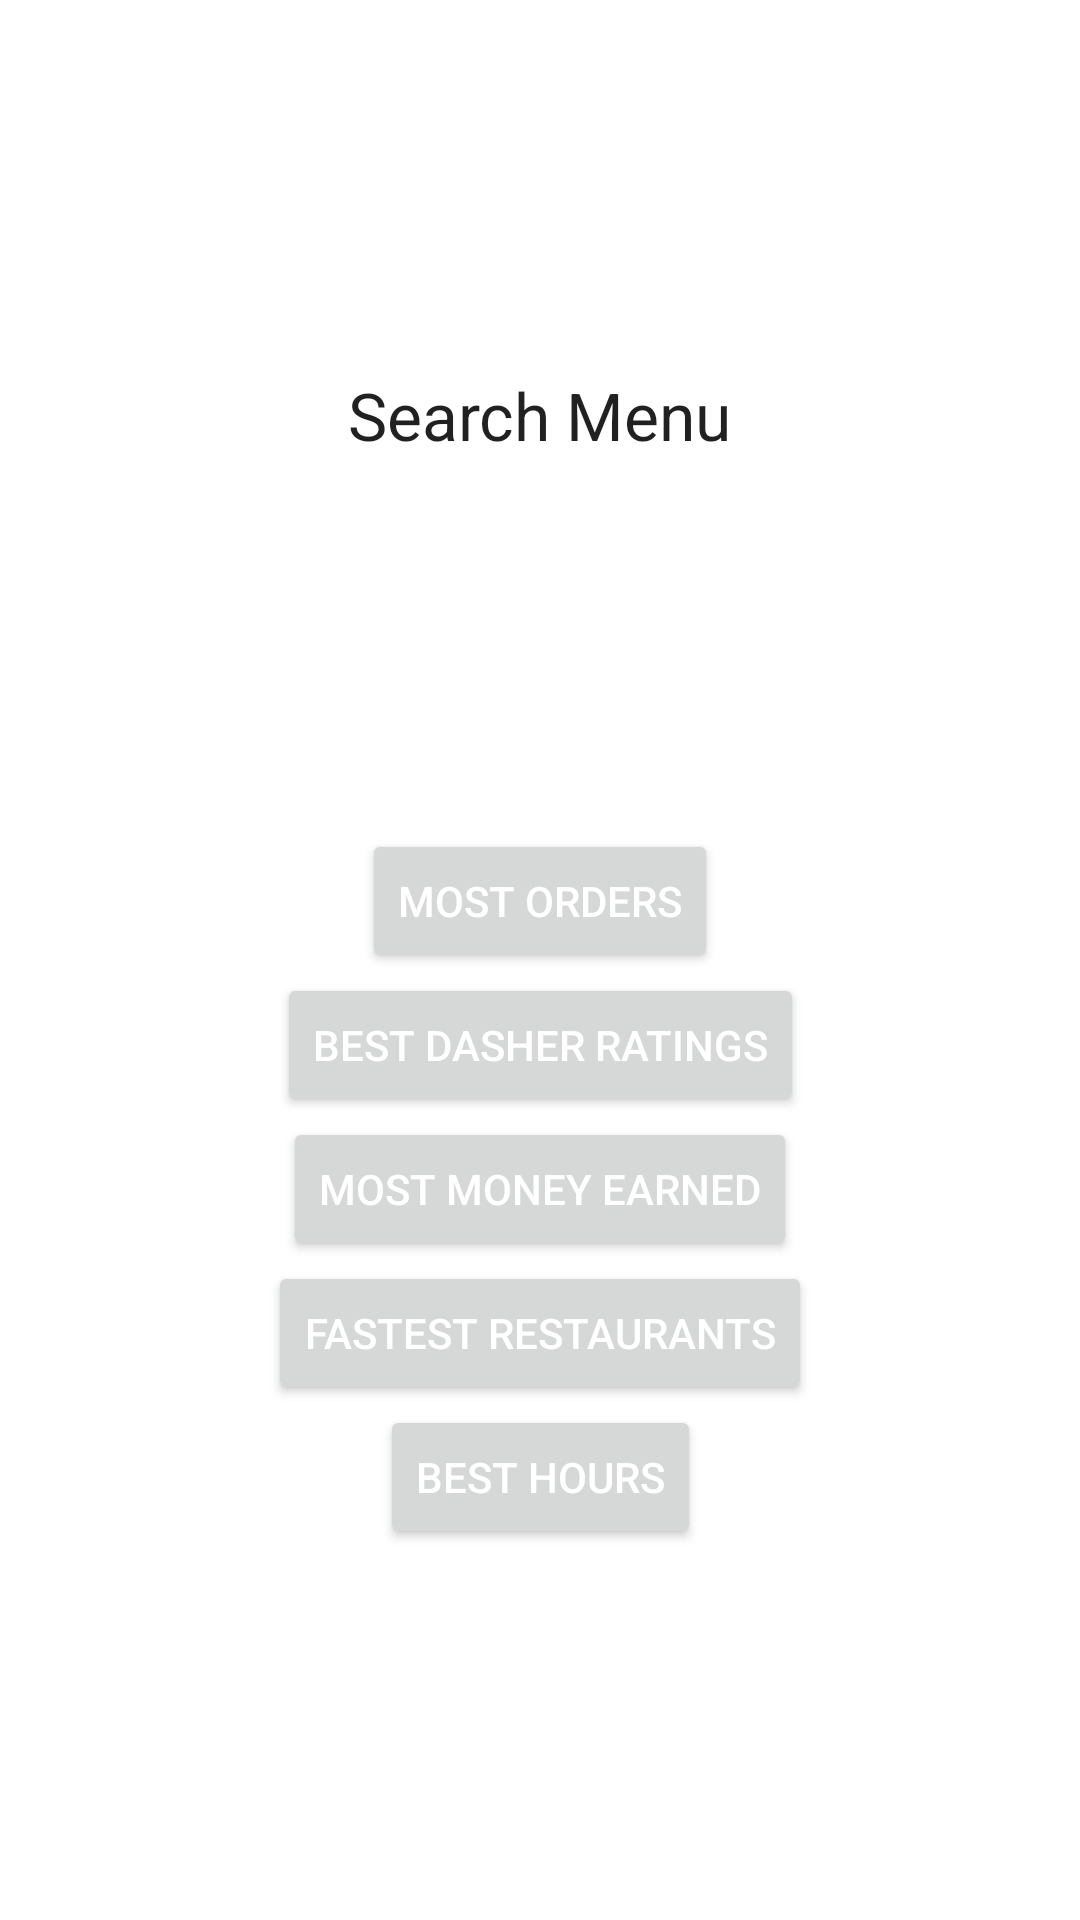

The Android layout XML behind this screen, and the referenced resources:
<!-- AndroidManifest.xml: application theme Theme.Main -->
<!-- res/layout/search_menu.xml -->
<?xml version="1.0" encoding="utf-8"?>
<androidx.constraintlayout.widget.ConstraintLayout xmlns:android="http://schemas.android.com/apk/res/android"
    xmlns:app="http://schemas.android.com/apk/res-auto"
    xmlns:tools="http://schemas.android.com/tools"
    android:layout_width="match_parent"
    android:layout_height="match_parent"
    tools:context=".SearchMenu">

    <TextView
        android:id="@+id/txtSearchMenu"
        android:layout_width="wrap_content"
        android:layout_height="wrap_content"
        android:layout_centerHorizontal="true"
        android:text="@string/search_menu"
        android:textAppearance="@style/TextAppearance.AppCompat.Large"
        app:layout_constraintBottom_toTopOf="@+id/constraintLayout"
        app:layout_constraintEnd_toEndOf="parent"
        app:layout_constraintHorizontal_bias="0.5"
        app:layout_constraintStart_toStartOf="parent"
        app:layout_constraintTop_toTopOf="parent" />

    <androidx.constraintlayout.widget.ConstraintLayout
        android:id="@+id/constraintLayout"
        android:layout_width="wrap_content"
        android:layout_height="wrap_content"
        app:layout_constraintBottom_toBottomOf="parent"
        app:layout_constraintEnd_toEndOf="parent"
        app:layout_constraintHorizontal_bias="0.5"
        app:layout_constraintStart_toStartOf="parent"
        app:layout_constraintTop_toBottomOf="@+id/txtSearchMenu">

        <Button
            android:id="@+id/btnMostOrders"
            android:layout_width="wrap_content"
            android:layout_height="wrap_content"
            android:onClick="mostOrdersActivity"
            android:text="@string/most_orders"
            android:textColor="@color/design_default_color_on_primary"
            app:layout_constraintBottom_toTopOf="@+id/btnBestRatings"
            app:layout_constraintEnd_toEndOf="parent"
            app:layout_constraintHorizontal_bias="0.5"
            app:layout_constraintStart_toStartOf="parent"
            app:layout_constraintTop_toTopOf="parent" />

        <Button
            android:id="@+id/btnBestRatings"
            android:layout_width="wrap_content"
            android:layout_height="wrap_content"
            android:onClick="bestRatingsActivity"
            android:text="@string/best_dasher_ratings"
            android:textColor="@color/design_default_color_on_primary"
            app:layout_constraintBottom_toTopOf="@+id/btnMostMoney"
            app:layout_constraintEnd_toEndOf="parent"
            app:layout_constraintHorizontal_bias="0.5"
            app:layout_constraintStart_toStartOf="parent"
            app:layout_constraintTop_toBottomOf="@+id/btnMostOrders" />

        <Button
            android:id="@+id/btnMostMoney"
            android:layout_width="wrap_content"
            android:layout_height="wrap_content"
            android:onClick="mostMoneyActivity"
            android:text="@string/most_money_earned"
            android:textColor="@color/design_default_color_on_primary"
            app:layout_constraintBottom_toTopOf="@+id/btnFastestRestaurants"
            app:layout_constraintEnd_toEndOf="parent"
            app:layout_constraintHorizontal_bias="0.5"
            app:layout_constraintStart_toStartOf="parent"
            app:layout_constraintTop_toBottomOf="@+id/btnBestRatings" />

        <Button
            android:id="@+id/btnFastestRestaurants"
            android:layout_width="wrap_content"
            android:layout_height="wrap_content"
            android:onClick="fastestOrdersActivity"
            android:text="@string/fastest_restaurants"
            android:textColor="@color/design_default_color_on_primary"
            app:layout_constraintBottom_toTopOf="@+id/btnBestHours"
            app:layout_constraintEnd_toEndOf="parent"
            app:layout_constraintHorizontal_bias="0.5"
            app:layout_constraintStart_toStartOf="parent"
            app:layout_constraintTop_toBottomOf="@+id/btnMostMoney" />

        <Button
            android:id="@+id/btnBestHours"
            android:layout_width="wrap_content"
            android:layout_height="wrap_content"
            android:onClick="bestHoursActivity"
            android:text="@string/best_hours"
            android:textColor="@color/design_default_color_on_primary"
            app:layout_constraintBottom_toBottomOf="parent"
            app:layout_constraintEnd_toEndOf="parent"
            app:layout_constraintHorizontal_bias="0.5"
            app:layout_constraintStart_toStartOf="parent"
            app:layout_constraintTop_toBottomOf="@+id/btnFastestRestaurants" />

    </androidx.constraintlayout.widget.ConstraintLayout>

</androidx.constraintlayout.widget.ConstraintLayout>
<!-- resources referenced by this layout -->
<resources>
  <string name="best_dasher_ratings">Best Dasher Ratings</string>
  <string name="best_hours">Best Hours</string>
  <string name="fastest_restaurants">Fastest Restaurants</string>
  <string name="most_money_earned">Most Money Earned</string>
  <string name="most_orders">Most Orders</string>
  <string name="search_menu">Search Menu</string>
  <style name="Theme.Main" parent="Theme.MaterialComponents.DayNight.DarkActionBar">
          
          <item name="colorPrimary">@color/red_medium</item>
          <item name="colorOnPrimary">@color/white</item>
          
          <item name="colorSecondary">@color/grey_dark</item>
          <item name="colorSecondaryVariant">@color/grey_light</item>
          <item name="colorOnSecondary">@color/black</item>
          
          <item name="android:statusBarColor" tools:targetApi="l">?attr/colorPrimary</item>
          
      </style>
  <color name="red_medium">#FFBB0000</color>
  <color name="white">#FFFFFFFF</color>
  <color name="grey_dark">#FF444444</color>
  <color name="grey_light">#FFAAAAAA</color>
  <color name="black">#FF000000</color>
</resources>
